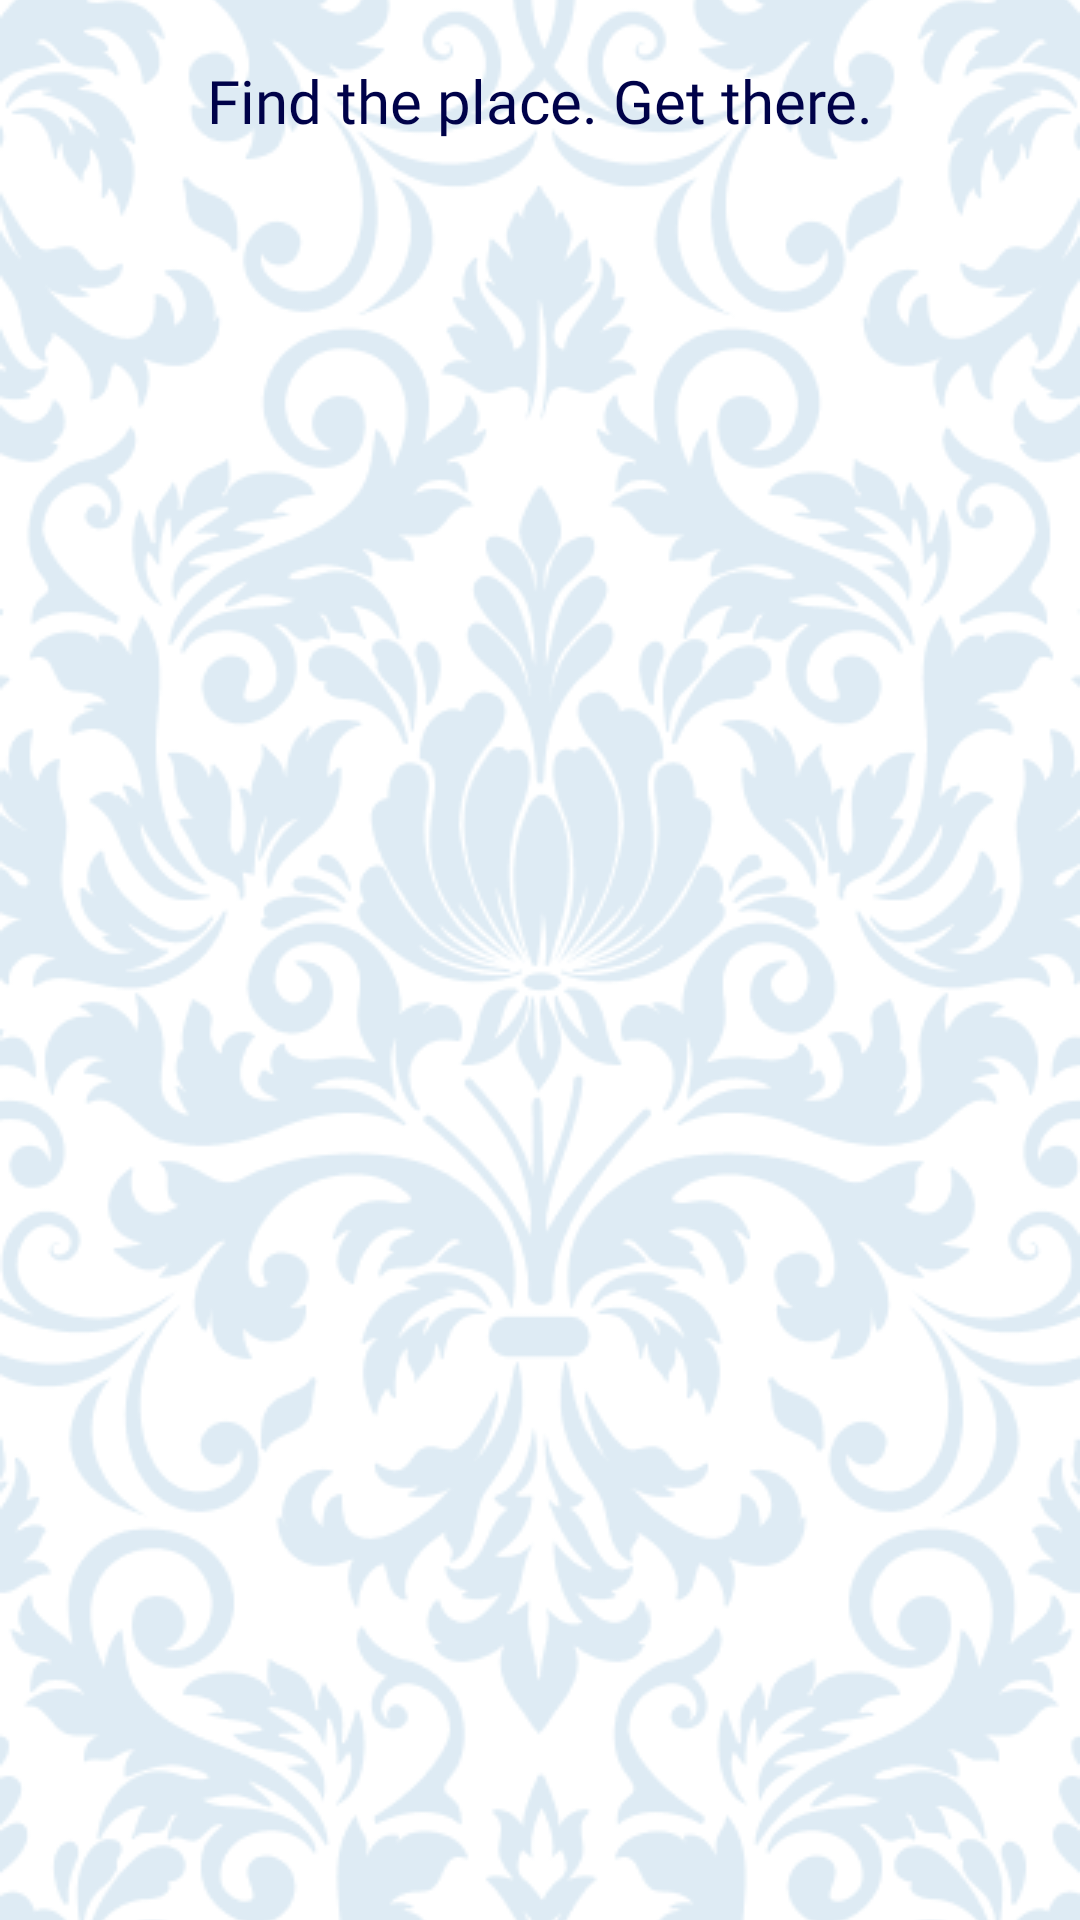

This screen was rendered from an Android layout file. Write that file and the resources it references.
<!-- AndroidManifest.xml: application theme Theme.Estetika -->
<!-- res/layout/activity_batik_tourism.xml -->
<?xml version="1.0" encoding="utf-8"?>
<androidx.constraintlayout.widget.ConstraintLayout xmlns:android="http://schemas.android.com/apk/res/android"
    xmlns:app="http://schemas.android.com/apk/res-auto"
    xmlns:tools="http://schemas.android.com/tools"
    android:layout_width="match_parent"
    android:layout_height="match_parent"
    tools:context=".ui.destination.BatikTourismActivity">

    <ImageView
        android:id="@+id/destinationBackground"
        android:layout_width="match_parent"
        android:layout_height="match_parent"
        android:contentDescription="@string/bg_layout"
        app:srcCompat="@drawable/bg_batik_putih"
        android:scaleType="centerCrop"
        android:adjustViewBounds="true"
        app:layout_constraintTop_toTopOf="parent"
        app:layout_constraintBottom_toBottomOf="parent"
        app:layout_constraintEnd_toEndOf="parent"
        app:layout_constraintStart_toStartOf="parent" />

    <TextView
        android:id="@+id/titleTourism"
        android:layout_width="wrap_content"
        android:layout_height="wrap_content"
        android:layout_marginTop="20dp"
        android:fontFamily="@font/poppins_semibold"
        android:text="@string/tourism_title"
        android:textSize="20sp"
        android:textColor="@color/btn_color"
        app:layout_constraintEnd_toEndOf="parent"
        app:layout_constraintStart_toStartOf="parent"
        app:layout_constraintTop_toTopOf="@+id/destinationBackground" />

    <androidx.recyclerview.widget.RecyclerView
        android:id="@+id/rvTourism"
        android:layout_width="0dp"
        android:layout_height="0dp"
        android:layout_marginTop="16dp"
        android:padding="8dp"
        tools:listitem="@layout/item_tourism"
        app:layout_constraintBottom_toBottomOf="parent"
        app:layout_constraintEnd_toEndOf="parent"
        app:layout_constraintStart_toStartOf="parent"
        app:layout_constraintTop_toBottomOf="@+id/titleTourism" />
</androidx.constraintlayout.widget.ConstraintLayout>
<!-- res/layout/item_tourism.xml (included above) -->
<?xml version="1.0" encoding="utf-8"?>
<androidx.cardview.widget.CardView xmlns:android="http://schemas.android.com/apk/res/android"
    xmlns:card_view="http://schemas.android.com/apk/res-auto"
    xmlns:tools="http://schemas.android.com/tools"
    android:id="@+id/card_view"
    android:layout_width="match_parent"
    android:layout_height="wrap_content"
    android:layout_margin="5dp"
    card_view:cardCornerRadius="10dp">

    <LinearLayout
        android:layout_width="match_parent"
        android:layout_height="match_parent"
        android:background="@color/white"
        android:orientation="vertical">

        <ImageView
            android:id="@+id/rvTourismImage"
            android:layout_width="match_parent"
            android:layout_height="100dp"
            android:contentDescription="@string/add_image"
            tools:src="@tools:sample/avatars"
            android:scaleType="centerCrop" />

        <TextView
            android:id="@+id/tvTourismTitle"
            android:layout_width="match_parent"
            android:layout_height="wrap_content"
            android:paddingHorizontal="8dp"
            android:textSize="14sp"
            android:textColor="@color/black"
            android:text="@string/home_content"
            android:textStyle="bold"
            android:layout_marginTop="10dp" />

        <TextView
            android:id="@+id/tvTourismLocation"
            android:layout_width="match_parent"
            android:layout_height="wrap_content"
            android:paddingHorizontal="8dp"
            android:text="@string/batik_description"
            android:textColor="@color/black"
            android:textSize="12sp"
            android:layout_marginTop="8dp" />

        <TextView
            android:id="@+id/tvTourismPrice"
            android:layout_width="match_parent"
            android:layout_height="wrap_content"
            android:paddingHorizontal="8dp"
            android:text="@string/price"
            android:textColor="@color/black"
            android:textSize="11sp"
            android:layout_marginTop="5dp" />

        <LinearLayout
            android:layout_width="match_parent"
            android:layout_height="match_parent"
            android:orientation="vertical"
            android:gravity="bottom">
            <androidx.appcompat.widget.AppCompatButton
                android:id="@+id/tvTourismBuy"
                android:layout_gravity="center"
                android:layout_width="match_parent"
                android:layout_height="36dp"
                android:textColor="@color/white"
                android:background="@drawable/roundshape_2"
                android:paddingHorizontal="8dp"
                android:textSize="12sp"
                android:text="@string/buy_now"
                android:layout_marginHorizontal="16dp"
                android:layout_marginVertical="10dp" />
        </LinearLayout>


    </LinearLayout>

</androidx.cardview.widget.CardView>
<!-- resources referenced by this layout -->
<resources>
  <color name="black">#FF000000</color>
  <color name="btn_color">#000249</color>
  <color name="white">#FFFFFFFF</color>
  <!-- drawable bg_batik_putih: png bitmap (drawable, 106207 bytes) -->
  <!-- drawable roundshape_2 (drawable) -->
  <?xml version="1.0" encoding="utf-8"?>
  <shape xmlns:android="http://schemas.android.com/apk/res/android" android:shape="rectangle">
     <stroke
        android:width="2dp"
        android:color="#231A09" />
     <solid
         android:color="@color/btn_color"/>
     <corners
         android:topLeftRadius="40dp"
         android:topRightRadius="40dp"
         android:bottomLeftRadius="40dp"
         android:bottomRightRadius="40dp"/>
  </shape>
  <string name="add_image">Tambah</string>
  <string name="batik_description">Batik Description</string>
  <string name="bg_layout">background image</string>
  <string name="buy_now">Buy</string>
  <string name="home_content">Home content</string>
  <string name="price">Price</string>
  <string name="tourism_title">Find the place. Get there.</string>
  <style name="Theme.Estetika" parent="Theme.MaterialComponents.DayNight.DarkActionBar">
          
          <item name="colorPrimary">@color/btn_color</item>
          <item name="colorPrimaryVariant">@color/purple_700</item>
          <item name="colorOnPrimary">@color/white</item>
          
          <item name="colorSecondary">@color/teal_200</item>
          <item name="colorSecondaryVariant">@color/teal_700</item>
          <item name="colorOnSecondary">@color/black</item>
          
          <item name="android:statusBarColor">#B26A6A6A</item>
          <item name="android:navigationBarColor">@color/white</item>
          
      </style>
  <color name="purple_700">#FF3700B3</color>
  <color name="teal_200">#FF03DAC5</color>
  <color name="teal_700">#FF018786</color>
</resources>
